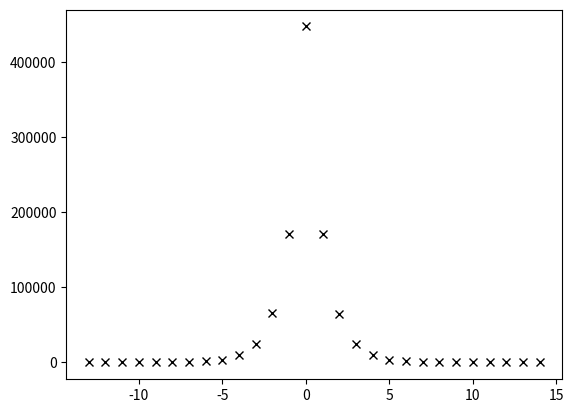

Write the Python code that produced this figure.

import random
import numpy as np
import matplotlib.pyplot as plt


def left_right_stay(size=100, center=0, weights=(1, 1, 1)):
	weight_array = [-1] * weights[0] + \
		              [0] * weights[1] + \
		              [1] * weights[2]

	distribution = []

	for i in range(size):
		position = center

		while True:
			choice = random.choice(weight_array)

			position += choice

			if choice == 0:
				distribution.append(position)
				break

	return distribution


def pairing(arr):
	uniques, counts = np.unique(arr, return_counts=True)
	return list(zip(uniques, counts))


def main():
	dist = left_right_stay(size=1000000)
	pairs = pairing(dist)

	x, y = list(zip(*pairs))
	plt.plot(x, y, 'kx')
	plt.show()


if __name__ == '__main__':
	main()
